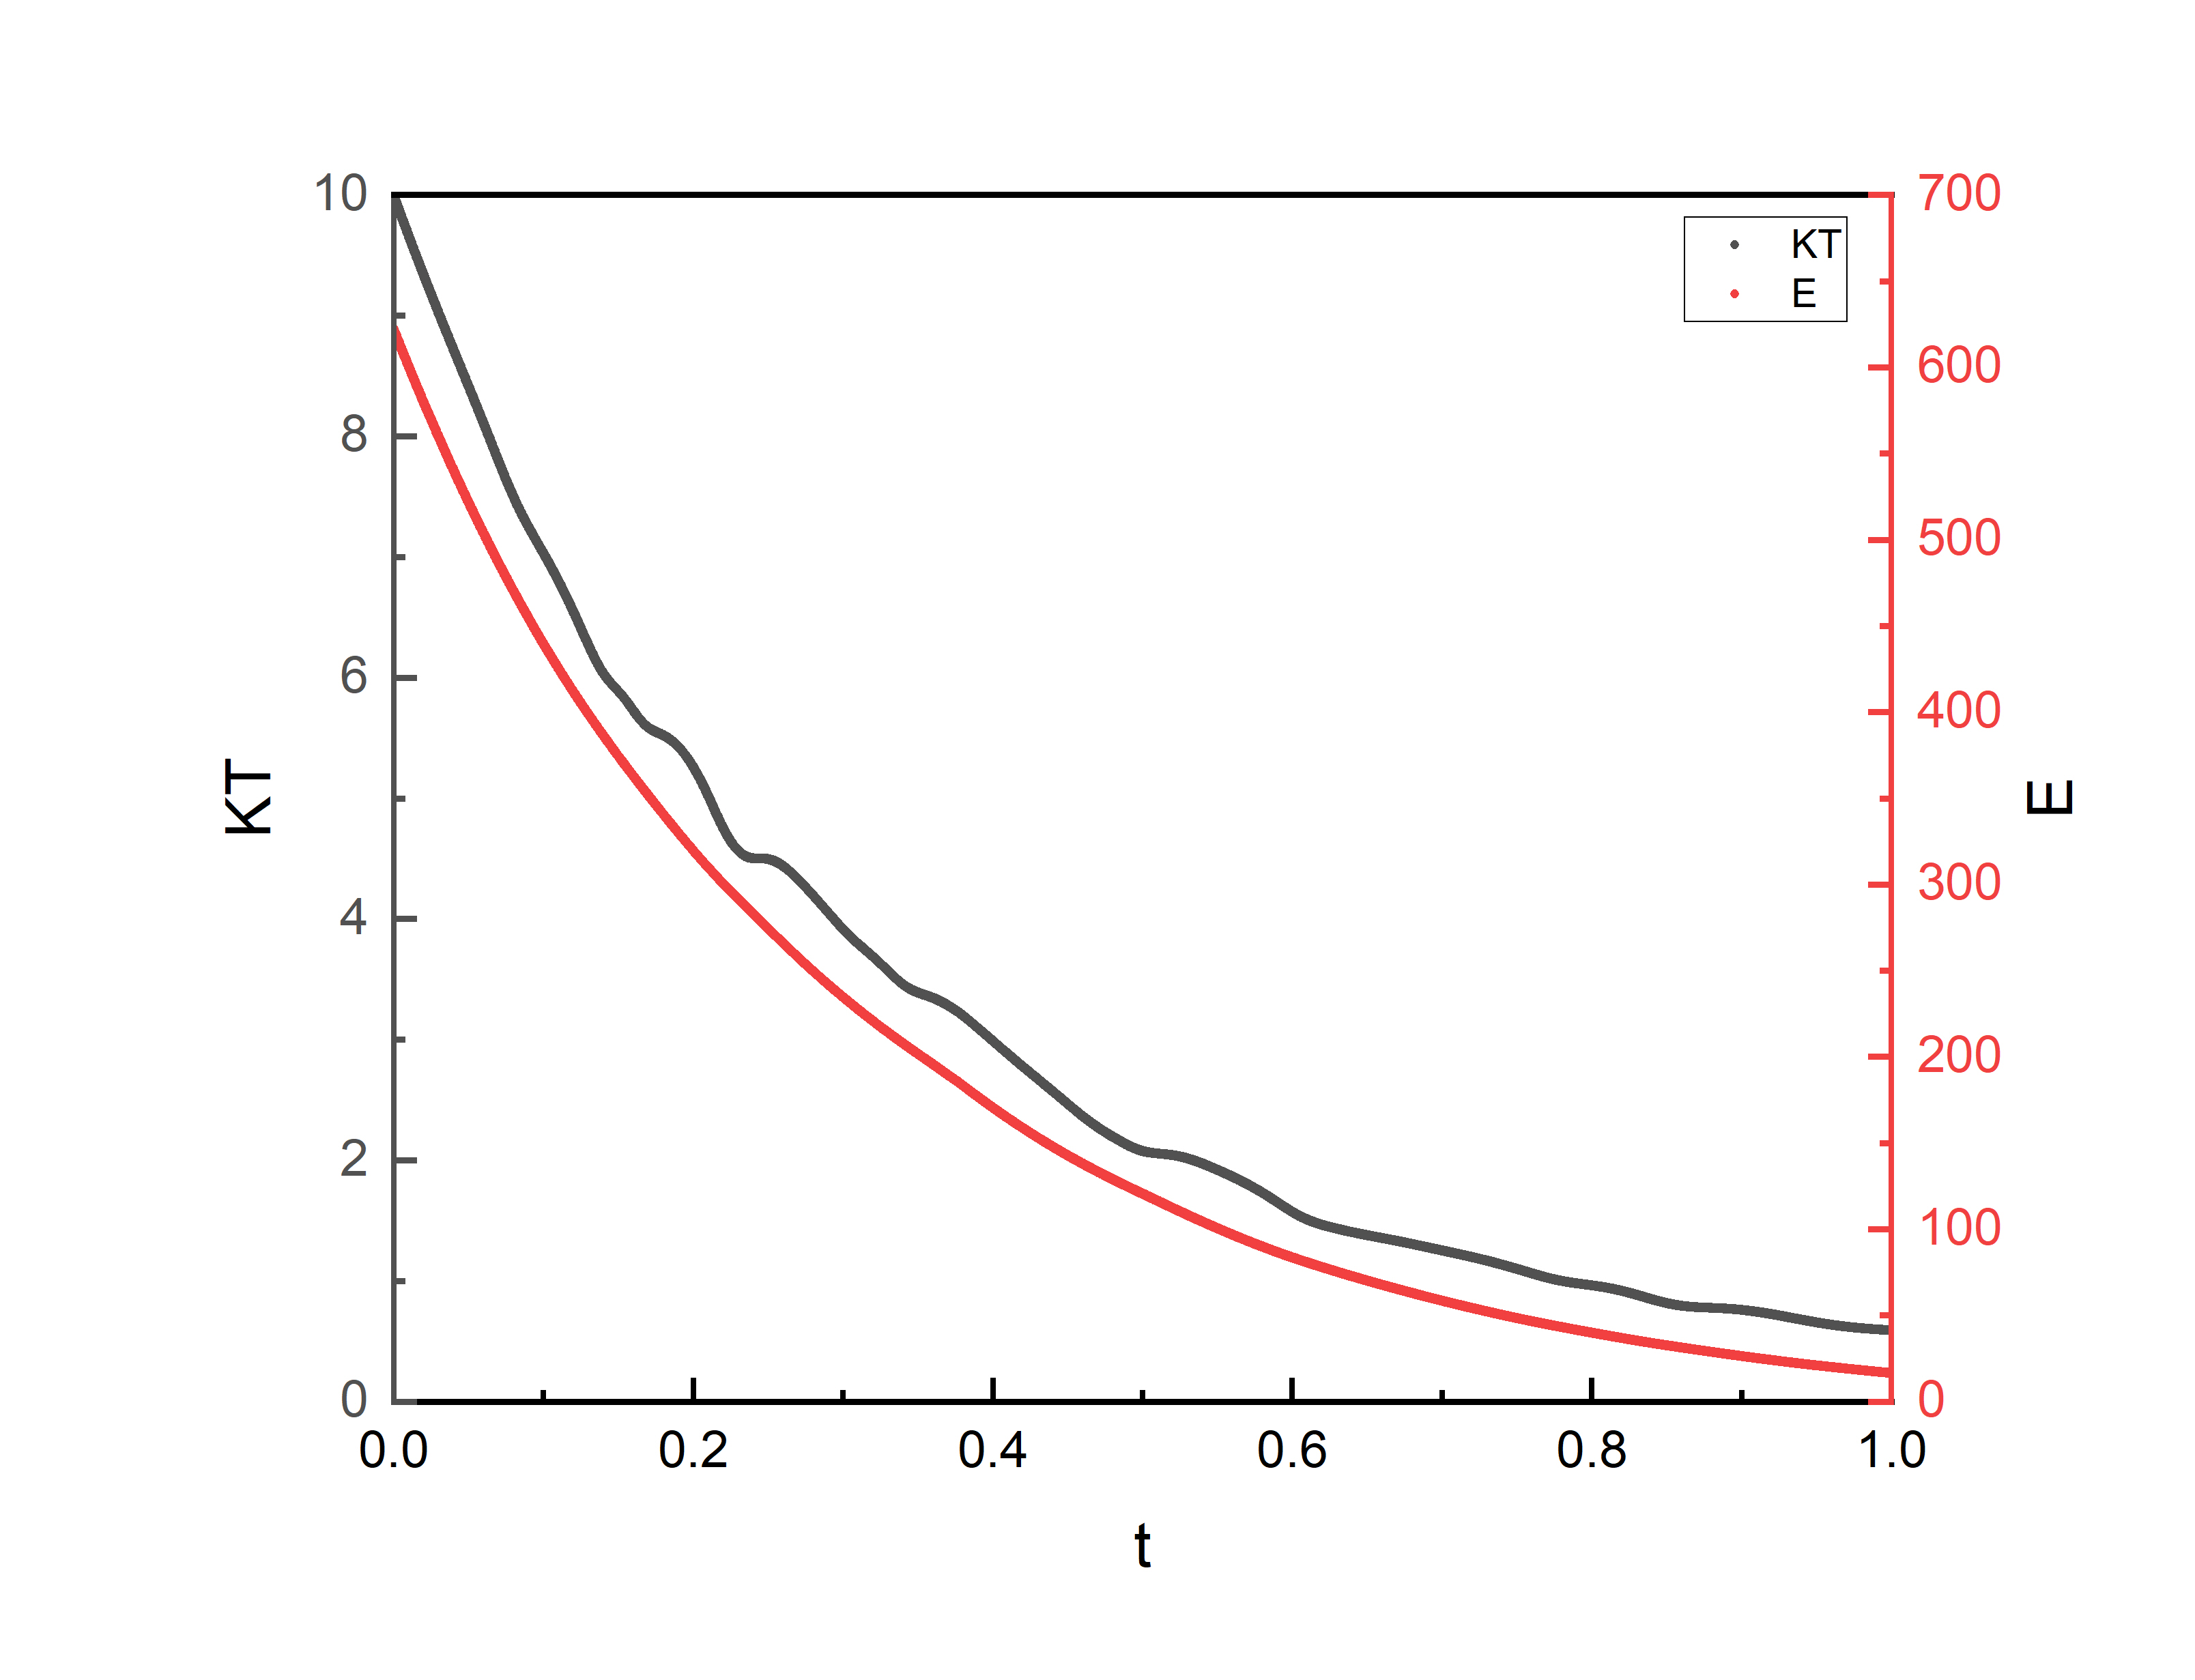

Values plotted in this chart, from the file beside it:
0.0000000000, 10.0000000000, 622.2502712559
0.001, 9.966, 620.1
0.0015, 9.949, 619
0.00175, 9.94, 618.4
0.00195, 9.933, 618
0.00215, 9.926, 617.5
0.00235, 9.92, 617.1
0.00255, 9.913, 616.7
0.00275, 9.906, 616.2
0.00295, 9.899, 615.8
0.00315, 9.893, 615.3
0.00335, 9.886, 614.9
0.00355, 9.879, 614.5
0.00375, 9.872, 614
0.00395, 9.865, 613.6
0.00415, 9.859, 613.2
0.00435, 9.852, 612.7
0.00455, 9.845, 612.3
0.00475, 9.838, 611.9
0.00495, 9.832, 611.4
0.00515, 9.825, 611
0.00535, 9.818, 610.6
0.00555, 9.811, 610.1
0.00575, 9.805, 609.7
0.00595, 9.798, 609.3
0.00615, 9.791, 608.8
0.00635, 9.785, 608.4
0.00655, 9.778, 608
0.00675, 9.771, 607.6
0.00695, 9.764, 607.1
0.00715, 9.758, 606.7
0.00735, 9.751, 606.3
0.00755, 9.744, 605.8
0.00775, 9.738, 605.4
0.00795, 9.731, 605
0.00815, 9.724, 604.6
0.00835, 9.718, 604.1
0.00855, 9.711, 603.7
0.00875, 9.704, 603.3
0.00895, 9.698, 602.8
0.00915, 9.691, 602.4
0.00935, 9.685, 602
0.00955, 9.678, 601.6
0.00975, 9.671, 601.1
0.00995, 9.665, 600.7
0.01015, 9.658, 600.3
0.01035, 9.651, 599.9
0.01055, 9.645, 599.4
0.01075, 9.638, 599
0.01095, 9.632, 598.6
0.01115, 9.625, 598.2
0.01135, 9.618, 597.8
0.01155, 9.612, 597.3
0.01175, 9.605, 596.9
0.01195, 9.599, 596.5
0.01215, 9.592, 596.1
0.01235, 9.586, 595.6
0.01255, 9.579, 595.2
0.01275, 9.572, 594.8
0.01295, 9.566, 594.4
0.01315, 9.559, 594
... 4,934 more rows
